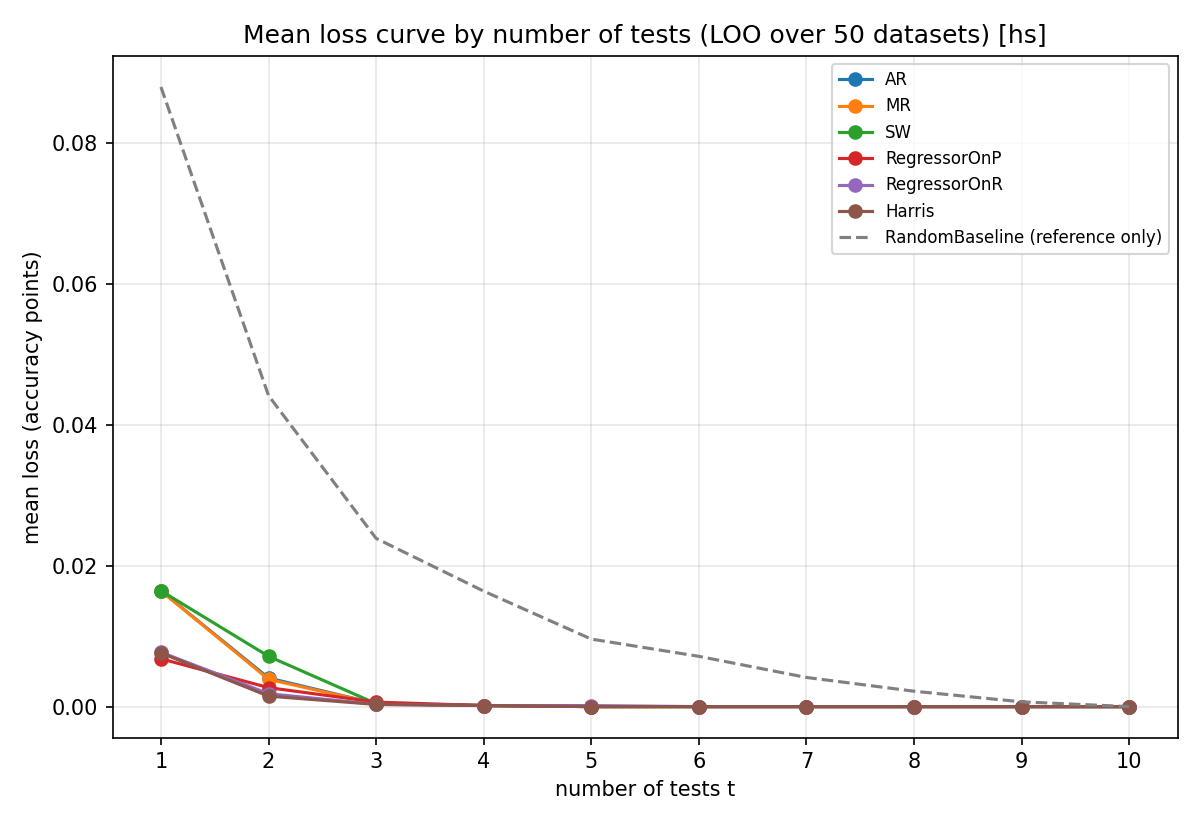

Values plotted in this chart, from the file beside it:
approach, t1, t2, t3, t4, t5, t6, t7, t8, t9, t10
AR, 0.01644, 0.00406, 0.0004233, 0.0001531, 0.0, 0.0, 0.0, 0.0, 0.0, 0.0
MR, 0.01644, 0.003875, 0.0004233, 0.0001531, 0.0, 0.0, 0.0, 0.0, 0.0, 0.0
SW, 0.01644, 0.00714, 0.0004233, 0.0001531, 0.0, 0.0, 0.0, 0.0, 0.0, 0.0
RegressorOnP, 0.006786, 0.002694, 0.0006376, 0.0001531, 0.0, 0.0, 0.0, 0.0, 0.0, 0.0
RegressorOnR, 0.007713, 0.001829, 0.0003246, 0.0001442, 0.0001442, 0.0, 0.0, 0.0, 0.0, 0.0
Harris(lam=0.0), 0.00818, 0.001508, 0.0003059, 0.0001531, 0.0, 0.0, 0.0, 0.0, 0.0, 0.0
Harris(lam=0.25), 0.00882, 0.001337, 0.0003059, 0.0001531, 0.0, 0.0, 0.0, 0.0, 0.0, 0.0
Harris(lam=0.5), 0.007614, 0.001487, 0.0003059, 0.0001531, 0.0, 0.0, 0.0, 0.0, 0.0, 0.0
Harris(lam=0.75), 0.00731, 0.001821, 0.0003059, 0.0001531, 0.0, 0.0, 0.0, 0.0, 0.0, 0.0
Harris(lam=1.0), 0.007445, 0.001821, 0.0003246, 0.0001531, 0.0001442, 0.0, 0.0, 0.0, 0.0, 0.0
Harris, 0.007614, 0.001487, 0.0003059, 0.0001531, 0.0, 0.0, 0.0, 0.0, 0.0, 0.0
RandomBaseline, 0.08794, 0.04414, 0.02387, 0.01639, 0.009584, 0.007136, 0.004138, 0.002184, 0.0006768, 0.0
